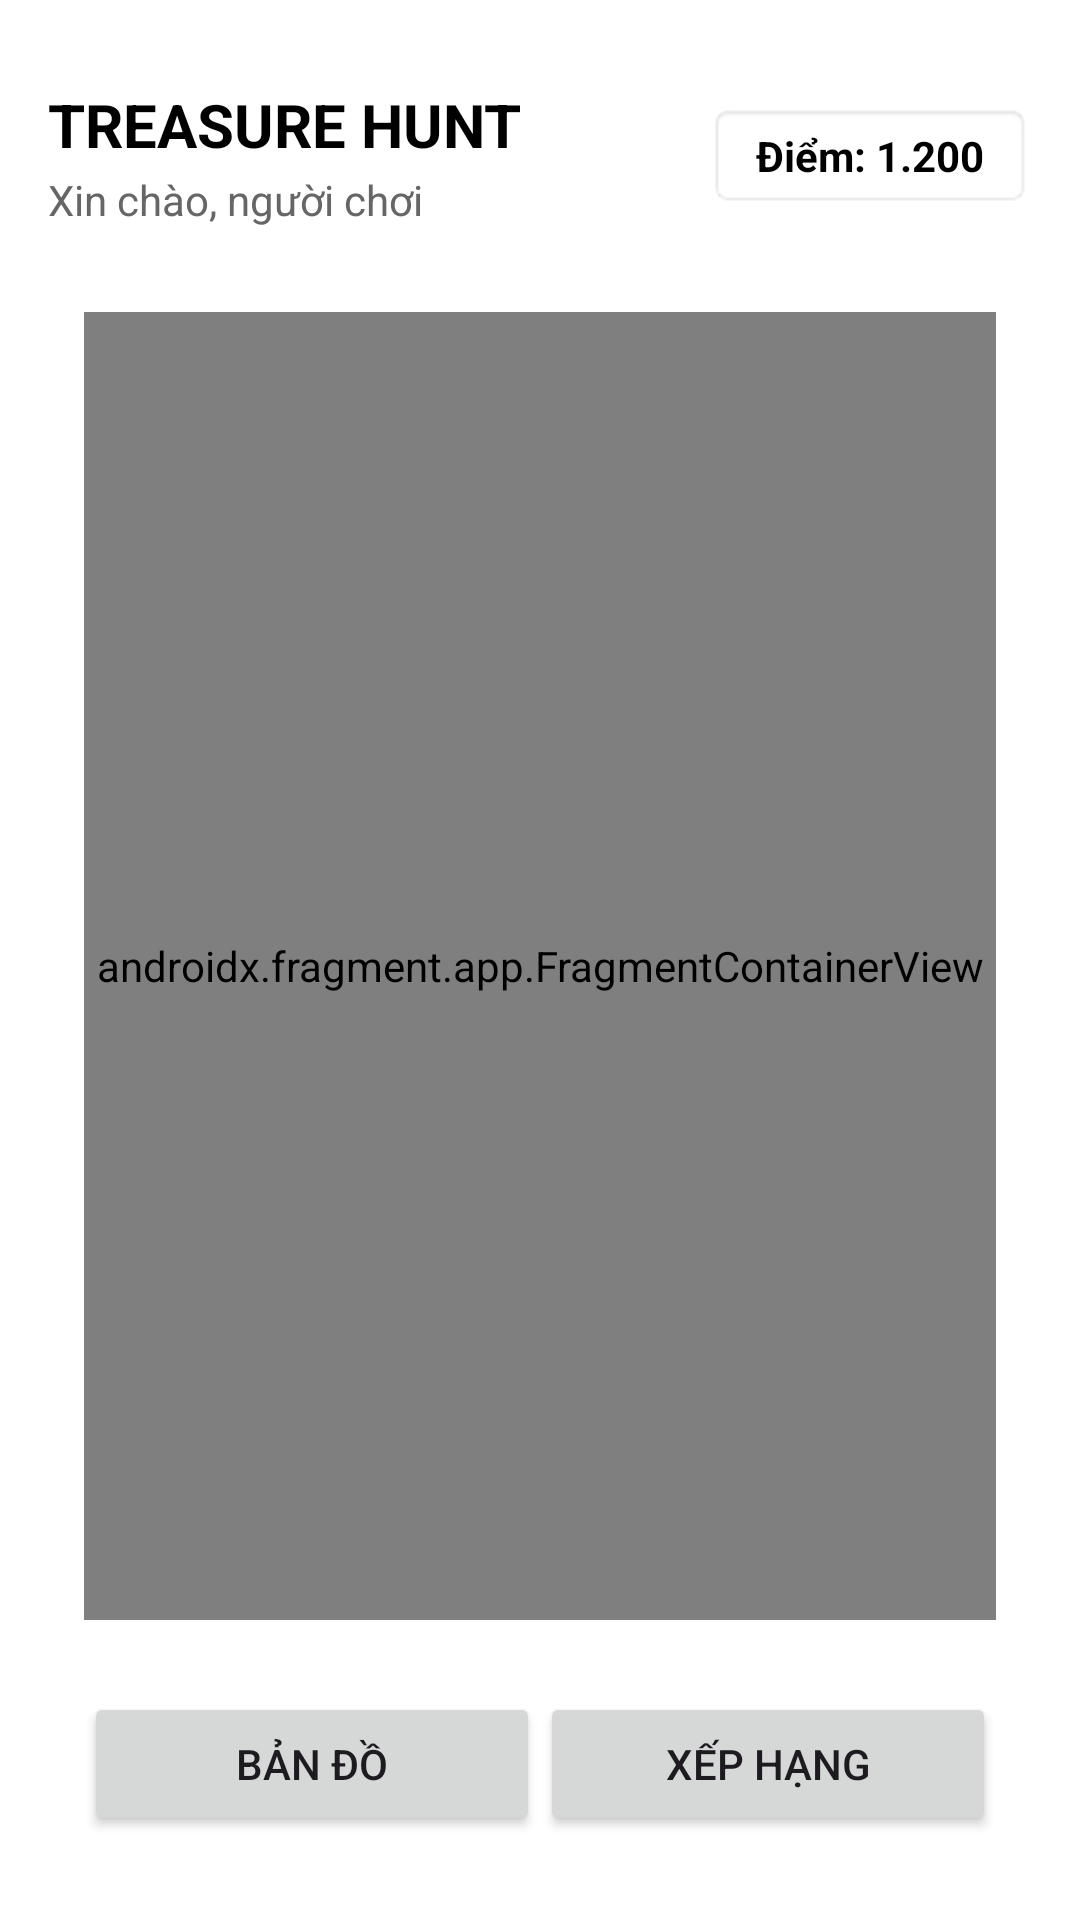

Reconstruct the res/layout file that produces this screen, plus the resources it refers to.
<!-- AndroidManifest.xml: application theme Theme.AMP_G17 -->
<!-- res/layout/activity_map.xml -->
<?xml version="1.0" encoding="utf-8"?>
<LinearLayout
    xmlns:android="http://schemas.android.com/apk/res/android"
    xmlns:app="http://schemas.android.com/apk/res-auto"
    xmlns:tools="http://schemas.android.com/tools"
    android:layout_width="match_parent"
    android:layout_height="match_parent"
    android:orientation="vertical"
    android:background="#FFFFFF"
    android:padding="16dp">

    <RelativeLayout
        android:layout_width="match_parent"
        android:layout_height="wrap_content"
        android:layout_marginTop="12dp"
        android:layout_marginBottom="16dp">

        <LinearLayout
            android:layout_width="wrap_content"
            android:layout_height="wrap_content"
            android:orientation="vertical"
            android:layout_alignParentStart="true">

            <TextView
                android:layout_width="wrap_content"
                android:layout_height="wrap_content"
                android:text="TREASURE HUNT"
                android:textSize="20sp"
                android:textStyle="bold"
                android:textColor="#000000" />

            <TextView
                android:id="@+id/tvGreeting"
                android:layout_width="wrap_content"
                android:layout_height="wrap_content"
                android:layout_marginTop="2dp"
                android:text="Xin chào, người chơi"
                android:textSize="14sp"
                android:textColor="#666666" />
        </LinearLayout>

        
        <TextView
            android:id="@+id/tvScore"
            android:layout_width="wrap_content"
            android:layout_height="wrap_content"
            android:layout_alignParentEnd="true"
            android:layout_centerVertical="true"
            android:background="@android:drawable/editbox_background"
            android:paddingHorizontal="16dp"
            android:paddingVertical="8dp"
            android:text="Điểm: 1.200"
            android:textColor="#000000"
            android:textSize="14sp"
            android:textStyle="bold" />
    </RelativeLayout>

    <FrameLayout
        android:layout_width="match_parent"
        android:layout_height="0dp"
        android:layout_weight="1"
        android:layout_margin="12dp">

        <androidx.fragment.app.FragmentContainerView
            android:id="@+id/map"
            android:name="com.google.android.gms.maps.SupportMapFragment"
            android:layout_width="match_parent"
            android:layout_height="match_parent"/>

        <LinearLayout
            android:id="@+id/chestPanel"
            android:layout_width="match_parent"
            android:layout_height="wrap_content"
            android:layout_gravity="bottom"
            android:padding="16dp"
            android:orientation="vertical"
            android:background="#FFFFFF"
            android:elevation="8dp"
            android:visibility="gone">

            <TextView
                android:id="@+id/tvChestName"
                android:layout_width="match_parent"
                android:layout_height="wrap_content"
                android:text="Kho báu 01"
                android:textStyle="bold"
                android:textSize="20sp"
                android:textColor="#222222"/>

            <TextView
                android:id="@+id/tvDistance"
                android:layout_width="match_parent"
                android:layout_height="wrap_content"
                android:text="-- m"
                android:gravity="center"
                android:textSize="30sp"
                android:textColor="#222222"/>

            <Button
                android:id="@+id/btnHunt"
                android:layout_width="match_parent"
                android:layout_height="wrap_content"
                android:text="BẮT ĐẦU SĂN"/>

            <Button
                android:id="@+id/btnChallenge"
                android:layout_width="match_parent"
                android:layout_height="wrap_content"
                android:text="MỞ THỬ THÁCH"
                android:enabled="false"
                android:visibility="gone"/>

            <Button
                android:id="@+id/btnClose"
                android:layout_width="match_parent"
                android:layout_height="wrap_content"
                android:text="QUAY LẠI"/>
        </LinearLayout>
    </FrameLayout>

    <LinearLayout
        android:layout_width="match_parent"
        android:layout_height="wrap_content"
        android:padding="12dp"
        android:orientation="horizontal">

        <Button
            android:id="@+id/btnMapTab"
            android:layout_width="0dp"
            android:layout_height="wrap_content"
            android:layout_weight="1"
            android:text="Bản đồ"/>

        <Button
            android:id="@+id/btnRank"
            android:layout_width="0dp"
            android:layout_height="wrap_content"
            android:layout_weight="1"
            android:text="Xếp hạng"/>
    </LinearLayout>

</LinearLayout>
<!-- resources referenced by this layout -->
<resources>
  <style name="Theme.AMP_G17" parent="Base.Theme.AMP_G17" />
  <style name="Base.Theme.AMP_G17" parent="Theme.Material3.DayNight.NoActionBar">
          
          
      </style>
</resources>
